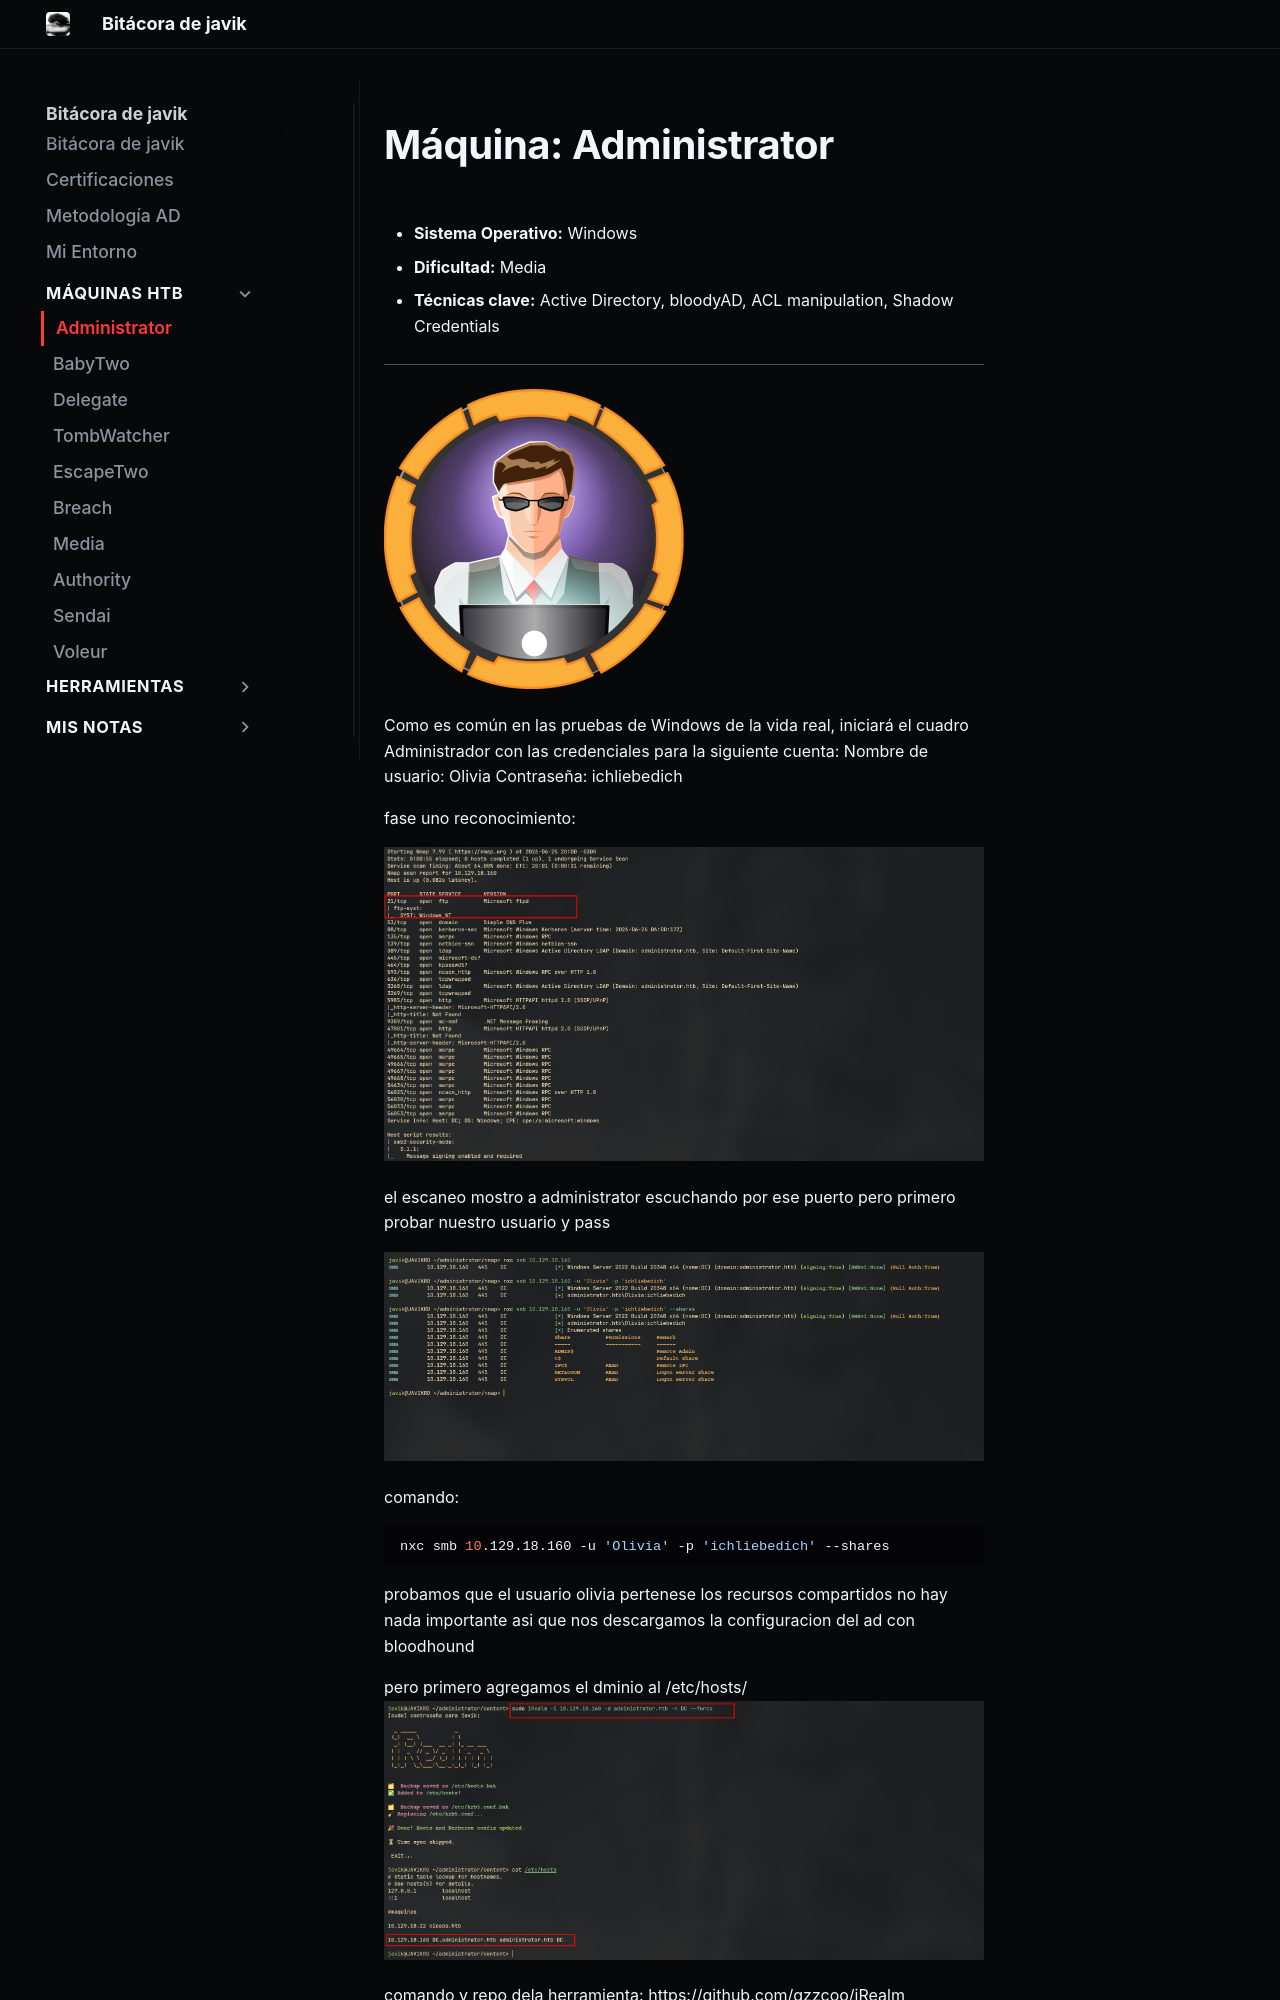

repository: JAVIKRD/bitacora · page: maquinas/htb/administrator/index.html · generator: mkdocs

# Máquina: Administrator

- **Sistema Operativo:** Windows
- **Dificultad:** Media
- **Técnicas clave:** Active Directory, bloodyAD, ACL manipulation, Shadow Credentials

---

![Pasted image 20260625194709.png](assets/Pasted%20image%2020260625194709.png)

Como es común en las pruebas de Windows de la vida real, iniciará el cuadro Administrador con las credenciales para la siguiente cuenta: Nombre de usuario: Olivia Contraseña: ichliebedich

fase uno reconocimiento:

![Pasted image 20260625200300.png](assets/Pasted%20image%2020260625200300.png)

el escaneo mostro a administrator escuchando por ese puerto pero primero probar nuestro usuario y pass 

![Pasted image 20260625200745.png](assets/Pasted%20image%2020260625200745.png)

comando:

```shell
nxc smb 10.129.18.160 -u 'Olivia' -p 'ichliebedich' --shares
```

probamos que el usuario olivia pertenese los recursos compartidos no hay nada importante asi que nos descargamos la configuracion del ad con bloodhound


pero primero agregamos el dminio al /etc/hosts/![Pasted image 20260625202716.png](assets/Pasted%20image%2020260625202716.png)

comando y repo dela herramienta:
https://github.com/gzzcoo/iRealm

```shell
sudo iRealm -i 10.129.18.160 -d administrator.htb -n DC --force
```

![Pasted image 20260625204036.png](assets/Pasted%20image%2020260625204036.png)

comando:

```shell
bloodyAD --host 10.129.18.160 -d administrator.htb -u 'Olivia' -p 'ichliebedich' get bloodhound
```

podemos mirar que el usuario olivia tiene la acl de cambiar la contrasena de el usuario michael asi que la cambiamos
